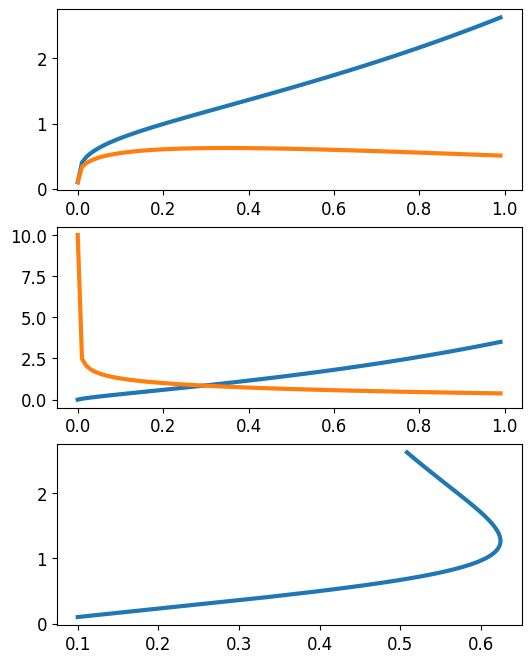

Here is the Python script that generated this plot: (Note: this script raises an exception after producing the figure.)
from scipy.integrate import odeint
import os
import matplotlib as mpl
import numpy as np
import matplotlib.pyplot as plt
import sys

#Nondim parameters
LL3 = .8
LL4 = .2
LL5 = .6
r = 1.

hsg0 = .1
s0 = .1

dx = .01

#arrays
y0  = np.array([hsg0,s0])
x   = np.arange(0,1,dx)
########################

#DIFFERENTIAL EQUATIONS
def dydx(y,x):
   #Current values
   hsg,s = y

   #Increments d/dx
   dhsg = LL3*hsg + LL4/(s*hsg**2) + .5*r*LL5/(s**2*hsg)
   ds = -LL3*s - LL4/(hsg**3) + r*LL5/(s*hsg**2)

   return np.array([dhsg,ds])
#######################

y = odeint(dydx,y0,x)

hsg = y[:,0]
s = y[:,1]

#Define plot
mpl.rcParams['xtick.labelsize']       = 12
mpl.rcParams['ytick.labelsize']       = 12
mpl.rcParams['lines.linewidth']       = 3.
mpl.rcParams['axes.labelsize']        = 12
mpl.rcParams['axes.titlesize']        = 12
mpl.rcParams['legend.fontsize']       = 8
mpl.rcParams['figure.subplot.hspace'] = .2
mpl.rcParams['figure.subplot.wspace'] = .2
mpl.rcParams['figure.figsize']        = 6,8
mpl.rcParams['font.family']           = 'serif'
mpl.rcParams['font.serif']            = 'palatino'
#mpl.rcParams['text.usetex']          = True
mpl.rcParams['patch.linewidth']       = 0

red = np.array([215,45,38])/255.     #Red color
blu = np.array([66,118,180])/255.    #Blue color
pur = np.array([119,43,133])/255. #Purple

fig,ax = plt.subplots(3,1)
ax[0].plot(x,hsg)
ax[0].plot(x,s)

ax[1].plot(x,s*hsg**2)
ax[1].plot(x,1/hsg)

ax[2].plot(s,hsg)

fname = '../figures/klooi_halocline.png'
plt.savefig(fname,dpi=300)
os.system('eog '+fname)

